Labelled photos from "data", an image-classification folder in YSFlower/CNN_classify. The possible labels are: hand sink, pedestal pan, socket, urinals, valve, switch.

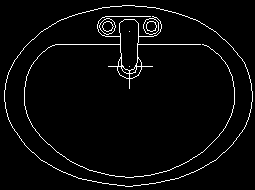
Label: hand sink

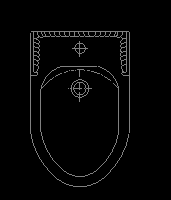
Label: pedestal pan

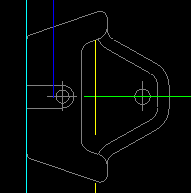
Label: urinals

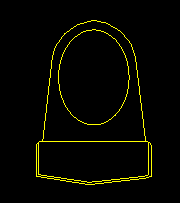
Label: pedestal pan

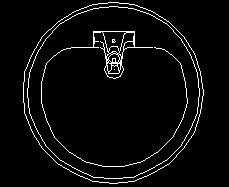
Label: hand sink

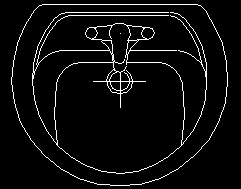
Label: hand sink
